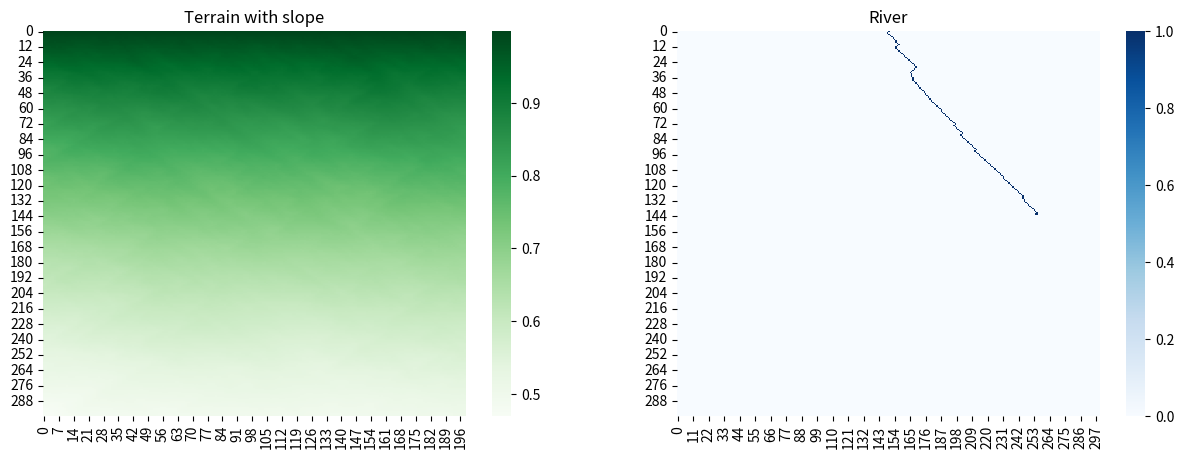

The script that saved this image:
import numpy as np
import random as rd
import seaborn as sns
import matplotlib.pyplot as plt


class CA:

	def __init__(
			self, size, time_limit, slope, rand_lower=0.9999, rand_upper=1.00001,
			branch_tresh=0.1, init_water=1, delta_water=0.001
	):
		self.size = size
		self.time_limit = time_limit
		self.branch_tresh = branch_tresh
		self.init_water_level = init_water

		# starting point in the middle of the grid
		self.starting_column = int(self.size / 2)
		self.delta_w = delta_water
		self.terrain = np.zeros((size, size))
		self.path = np.zeros((size, size))

		self.rand_lower = rand_lower
		self.rand_upper = rand_upper
		self.river_coors = set()
		self.segment_grid = {}
		self.excluded_segments = {}
		self.cur_river_nr = 1
		self.segment_dict = {}
		self.slope = slope
		self.temp_ends = set()

	def moore_neighborhood(self, grid, i, j):

		if i == 0 and j == 0:
			neighborhood = [
				grid[i + 1, j + 1],
				grid[i, j + 1],
				grid[i + 1, j],
			]
			locations = [
				(i + 1, j + 1),
				(i, j + 1),
				(i + 1, j)
			]

		elif i == 0 and j == (self.size - 1):
			neighborhood = [
				grid[i, j - 1],
				grid[i + 1, j - 1],
				grid[i + 1, j],
			]
			locations = [
				(i, j - 1),
				(i + 1, j - 1),
				(i + 1, j),
			]

		elif i == 0 and 0 < j < (self.size - 1):
			neighborhood = [
				grid[i, j - 1],
				grid[i, j + 1],
				grid[i + 1, j - 1],
				grid[i + 1, j],
				grid[i + 1, j + 1],
			]
			locations = [
				(i, j - 1),
				(i, j + 1),
				(i + 1, j - 1),
				(i + 1, j),
				(i + 1, j + 1),
			]

		elif i == (self.size - 1) and j == 0:
			neighborhood = [
				grid[i, j + 1],
				grid[i - 1, j + 1],
				grid[i - 1, j],
			]
			locations = [
				(i, j + 1),
				(i - 1, j + 1),
				(i - 1, j),
			]

		elif i == (self.size - 1) and j == (self.size - 1):
			neighborhood = [
				grid[i - 1, j - 1],
				grid[i, j - 1],
				grid[i - 1, j],
			]
			locations = [
				(i - 1, j - 1),
				(i, j - 1),
				(i - 1, j),
			]

		elif i == (self.size - 1) and 0 < j < (self.size - 1):
			neighborhood = [
				grid[i, j - 1],
				grid[i, j + 1],
				grid[i - 1, j - 1],
				grid[i - 1, j],
				grid[i - 1, j + 1],
			]
			locations = [
				(i, j - 1),
				(i, j + 1),
				(i - 1, j - 1),
				(i - 1, j),
				(i - 1, j + 1),
			]

		elif 0 < i < (self.size - 1) and j == 0:
			neighborhood = [
				grid[i - 1, j],
				grid[i - 1, j + 1],
				grid[i, j + 1],
				grid[i + 1, j],
				grid[i + 1, j + 1],
			]
			locations = [
				(i - 1, j),
				(i - 1, j + 1),
				(i, j + 1),
				(i + 1, j),
				(i + 1, j + 1),
			]

		elif 0 < i < (self.size - 1) and j == (self.size - 1):
			neighborhood = [
				grid[i - 1, j],
				grid[i - 1, j - 1],
				grid[i, j - 1],
				grid[i + 1, j],
				grid[i + 1, j - 1],
			]
			locations = [
				(i - 1, j),
				(i - 1, j - 1),
				(i, j - 1),
				(i + 1, j),
				(i + 1, j - 1),
			]

		else:
			neighborhood = [
				grid[i - 1, j - 1],
				grid[i - 1, j],
				grid[i - 1, j + 1],
				grid[i, j - 1],
				grid[i, j + 1],
				grid[i + 1, j - 1],
				grid[i + 1, j],
				grid[i + 1, j + 1],
			]
			locations = [
				(i - 1, j - 1),
				(i - 1, j),
				(i - 1, j + 1),
				(i, j - 1),
				(i, j + 1),
				(i + 1, j - 1),
				(i + 1, j),
				(i + 1, j + 1),
			]

		return neighborhood, locations

	def initialize_terrain(self):
		terrain = np.ones((self.size, self.size))

		for i in range(self.size - 1):
			terrain[i + 1] = terrain[i] * (1 - self.slope)

		# create hill top coordinates
		hill_coordinates = [
			(0, int(self.size / 4)),
			(0, int(self.size / 2)),
			(0, int(self.size * 3 / 4)),
			# (int(self.size / 2), int(self.size / 2)),
			# (int(self.size / 3), int(self.size / 2.5)),
			# (int(self.size / 3), int(self.size / 2/5)),
			# (int(self.size / 1.6), int(self.size / 1.4)),
		]
		for hill_coords in hill_coordinates:
			terrain[hill_coords] = terrain[hill_coords] * 1.0

		for _ in range(1):

			for i in range(self.size):
				for j in range(self.size):
					neighborhood, locations = self.moore_neighborhood(terrain, i, j)
					for n, neighbor in enumerate(neighborhood):
						location = (locations[n][0], locations[n][1])
						if ((terrain[i, j] - neighbor) / neighbor) > 0.01:
							terrain[location] = terrain[i, j] * rd.uniform(0.995, 0.999)

			for i in range(self.size - 1, 0, -1):
				for j in range(self.size - 1, 0, -1):
					neighborhood, locations = self.moore_neighborhood(terrain, i, j)
					for n, neighbor in enumerate(neighborhood):
						location = (locations[n][0], locations[n][1])
						if ((terrain[i, j] - neighbor) / neighbor) > 0.01:
							terrain[location] = terrain[i, j] * rd.uniform(0.995, 0.999)

		for i in range(self.size):
			for j in range(self.size):
				neighbors = self.moore_neighborhood(terrain, i, j)[0]
				perturb = rd.uniform(self.rand_lower, self.rand_upper) #* (1 - self.slope)
				terrain[i, j] = np.mean(neighbors) * perturb

		self.terrain = terrain

		return self.terrain

	def new_water_ratio(self, old, coor_split1, coor_split2):
		new_l = self.terrain[coor_split1] - self.terrain[old]
		new_r = self.terrain[coor_split2] - self.terrain[old]
		l = new_l / (new_l + new_r) * self.path[old]
		r = new_r / (new_l + new_r) * self.path[old]
		return [l, r]
	
	def get_path(self, coordinates):
		self.path[coordinates] = 1
		return self.path
	
	def get_location_of_lowest_neighbor(self, grid, coordinates):
		neighborhood, locations = self.moore_neighborhood(grid, coordinates[0], coordinates[1])
		neighbors, locs = [], []
		for nb, loc in zip(neighborhood, locations):
			if (loc not in self.current_ends and loc not in self.old_ends) and loc not in self.temp_ends:
				neighbors.append(nb)
				locs.append(loc)
		try:
			neighbor, location = (list(t) for t in zip(*sorted(zip(neighbors, locs))))
		except ValueError:
			print("GEEN BUREN BESCHIKBAAR")
			neighbor, location = [], []

		return neighbor, location
	
	def create_path_from_start(self):
		self.path[0, self.starting_column] = self.init_water_level
		next_cell = (0, self.starting_column)
		self.current_ends = {(0, self.starting_column)}
		self.old_ends = self.current_ends.copy()

		previous_lowest_neighbor = []
		for _ in range(self.time_limit):
			self.temp_ends = set()
			self.old_ends = self.current_ends.copy()
			for coor in self.current_ends:
				neighbor, location = self.get_location_of_lowest_neighbor(self.terrain, coor)
				next_cell = location[0]
				self.path = self.get_path(next_cell)
				self.temp_ends.add(next_cell)
				if self.terrain[location[0]] > self.terrain[next_cell]:
					print('fuuuuuuuuck')
					next_cell = location[1]
					self.path = self.get_path(next_cell)
					self.current_ends.add(next_cell)
					self.temp_ends.add(next_cell)
				
				self.path = self.get_path(next_cell)
				self.old_ends = self.current_ends.copy()
			self.current_ends = self.temp_ends.copy()

		return self.path


if __name__ == "__main__":
	for i in range(1):
		ca = CA(size=300, time_limit=300, slope=0.01)
		terrain = ca.initialize_terrain()
		path = ca.create_path_from_start()
		# np.savetxt(f'tests/test_final.csv', path, delimiter=',')

		plt.figure(figsize=(15, 5))

		plt.subplot2grid((1, 2), (0, 0))
		sns.heatmap(terrain[:, 0:199], cmap="Greens")
		plt.title("Terrain with slope")

		plt.subplot2grid((1, 2), (0, 1))
		sns.heatmap(path, cmap="Blues")
		plt.title("River")
		# plt.savefig(f'plots/river_{i}.png', dpi=300)
		plt.show()
